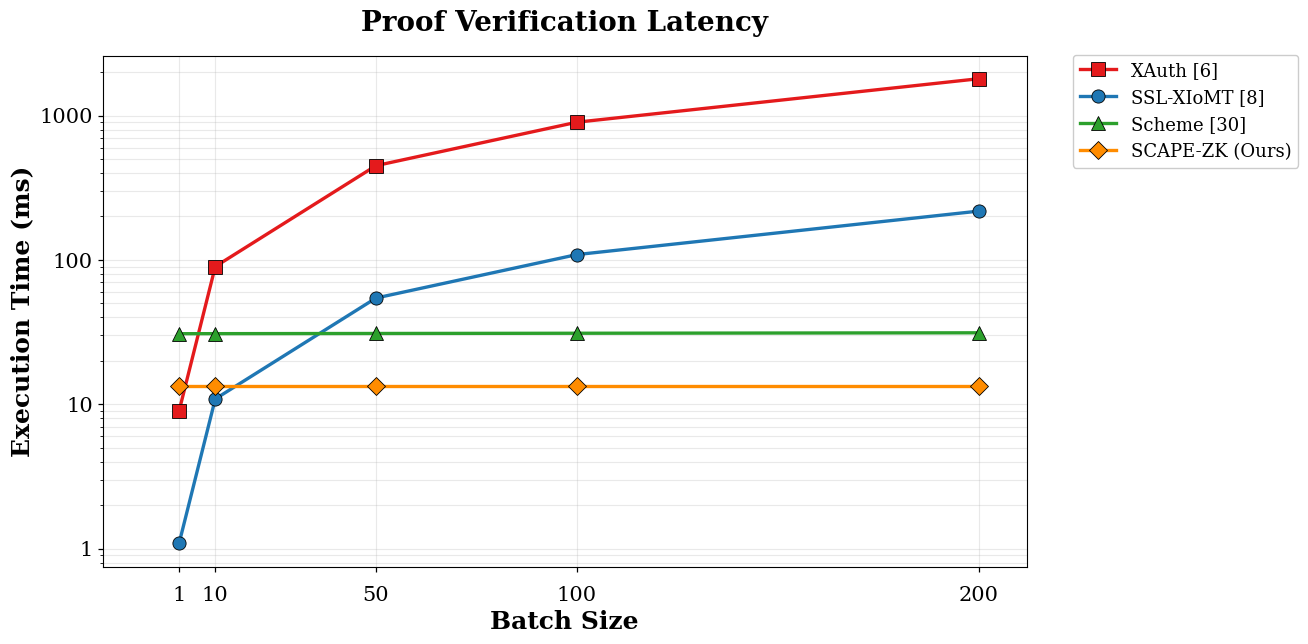

Source code (Python):
"""
Generate the report's proof-verification latency figure.
"""

import matplotlib.pyplot as plt
from pathlib import Path
from matplotlib.ticker import ScalarFormatter

B = [1, 10, 50, 100, 200]

# Paper-style plotted values for the verification comparison figure.
scape_zk_v = [13.293, 13.293, 13.293, 13.293, 13.293]
scheme_30_v = [30.843951, 30.863886, 30.952486, 31.063236, 31.284736]
xauth_v = [9.0, 90.0, 450.0, 900.0, 1800.0]
ssl_xiomt_v = [1.089325, 10.893246, 54.466231, 108.932462, 217.864924]

COLORS = {
    "xauth": "#e41a1c",
    "ssl": "#1f77b4",
    "scheme30": "#2ca02c",
    "scape": "#ff8c00",
}

OUT = Path.home() / "scape-zk" / "results" / "figures"
OUT.mkdir(parents=True, exist_ok=True)

plt.rcParams.update({
    "font.family": "serif",
    "font.size": 12,
    "axes.labelsize": 18,
    "axes.titlesize": 20,
    "legend.fontsize": 13,
    "figure.dpi": 180,
})

fig, ax = plt.subplots(figsize=(14, 7))

series = [
    ("XAuth [6]", xauth_v, COLORS["xauth"], "s"),
    ("SSL-XIoMT [8]", ssl_xiomt_v, COLORS["ssl"], "o"),
    ("Scheme [30]", scheme_30_v, COLORS["scheme30"], "^"),
    ("SCAPE-ZK (Ours)", scape_zk_v, COLORS["scape"], "D"),
]

for label, values, color, marker in series:
    ax.plot(
        B,
        values,
        label=label,
        color=color,
        marker=marker,
        linewidth=2.4,
        markersize=9.5,
        markeredgecolor="black",
        markeredgewidth=0.6,
    )

ax.set_title("Proof Verification Latency", fontweight="bold", pad=18)
ax.set_xlabel("Batch Size", fontweight="bold")
ax.set_ylabel("Execution Time (ms)", fontweight="bold")
ax.set_yscale('log')
ax.yaxis.set_major_formatter(ScalarFormatter())
ax.yaxis.set_minor_formatter(plt.NullFormatter())
ax.set_xticks(B)
ax.set_xlim(-18, 212)
ax.set_ylim(0.75, 2600)
ax.grid(True, which="both", linestyle="-", alpha=0.28, linewidth=0.8)
ax.tick_params(axis="both", labelsize=15, width=0.9)
ax.tick_params(axis="x", pad=10)
ax.legend(
    loc="upper left",
    bbox_to_anchor=(1.04, 1.02),
    frameon=True,
    fancybox=True,
    framealpha=1.0,
)
fig.subplots_adjust(left=0.12, right=0.78, top=0.88, bottom=0.15)
fig.savefig(OUT / "proof_verification_latency.png")
fig.savefig(OUT / "proof_verification_latency.pdf")
plt.close(fig)

print(f"Saved {OUT / 'proof_verification_latency.png'}")
print(f"Saved {OUT / 'proof_verification_latency.pdf'}")
